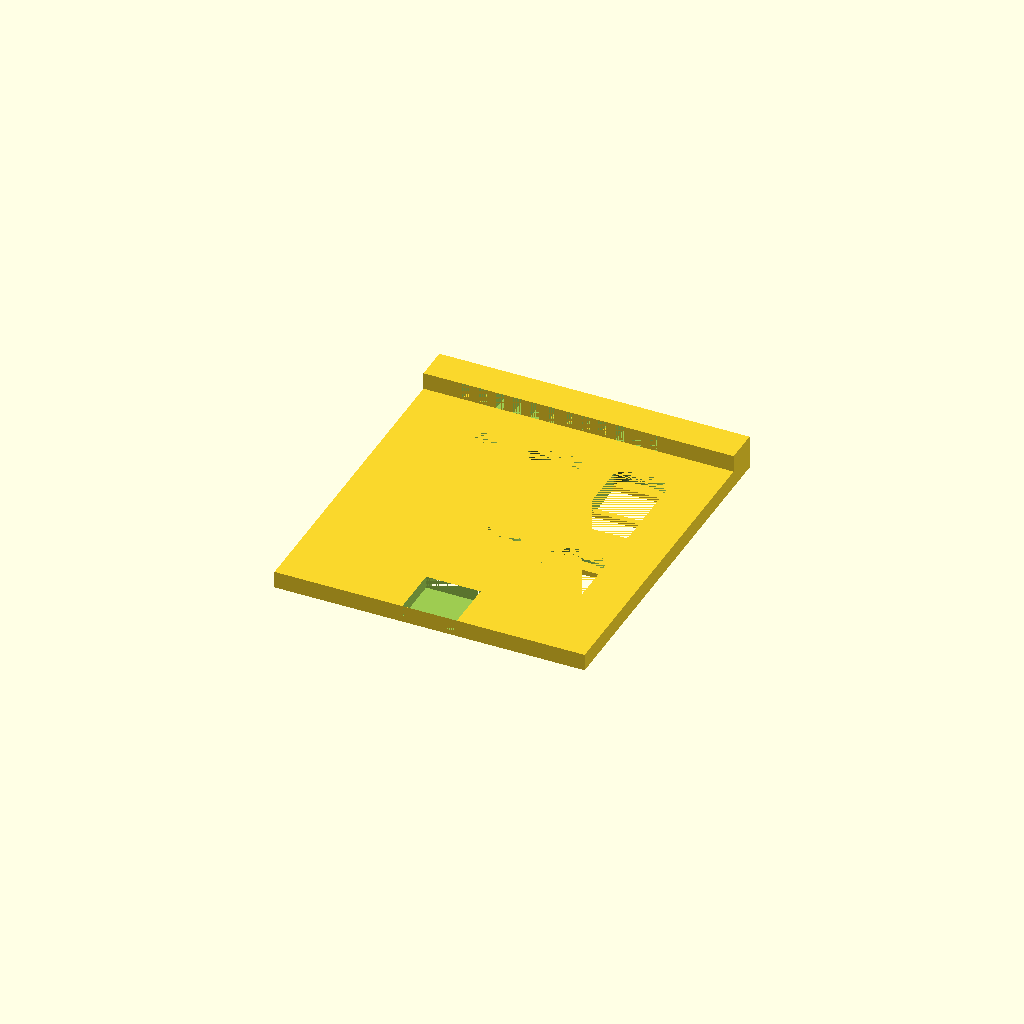
Cell 1: rendered with the file's own defaults.
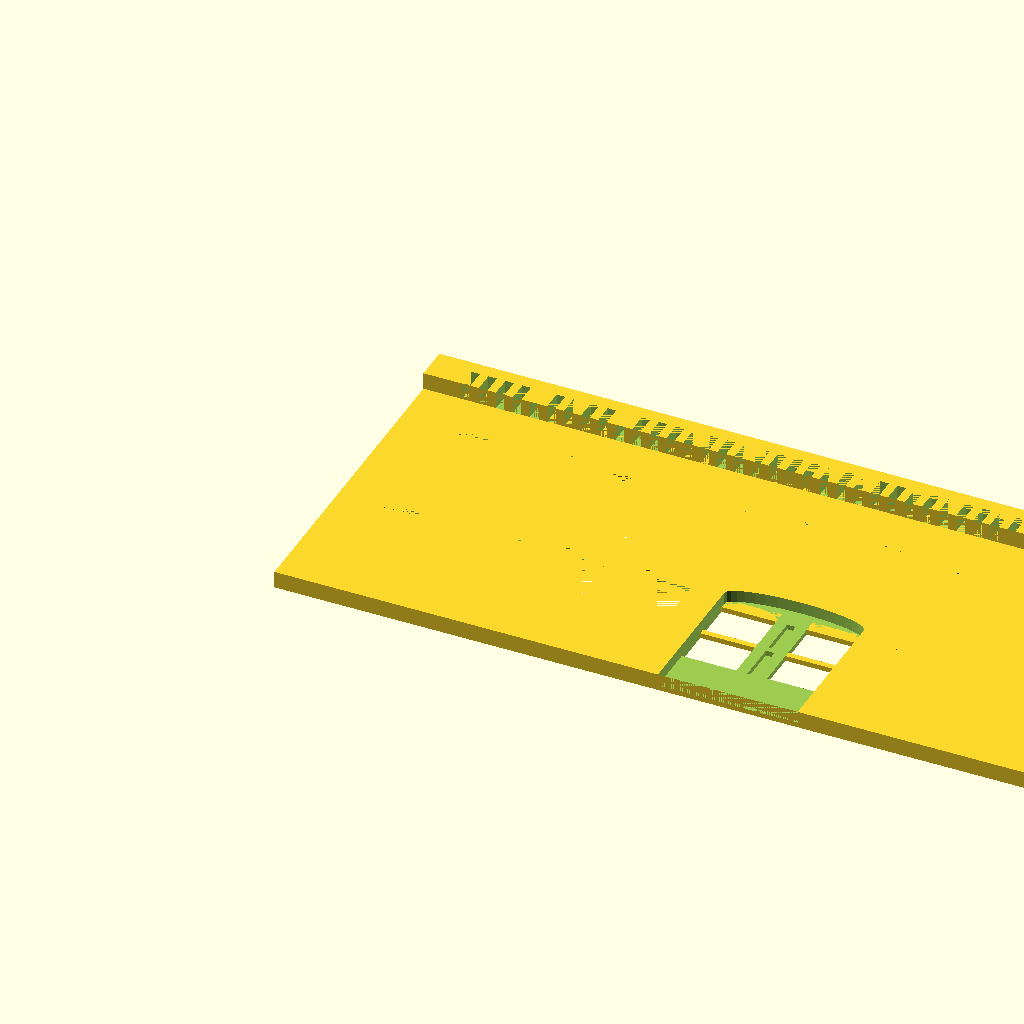
Cell 2: the same model with horizontal_windows = 10.
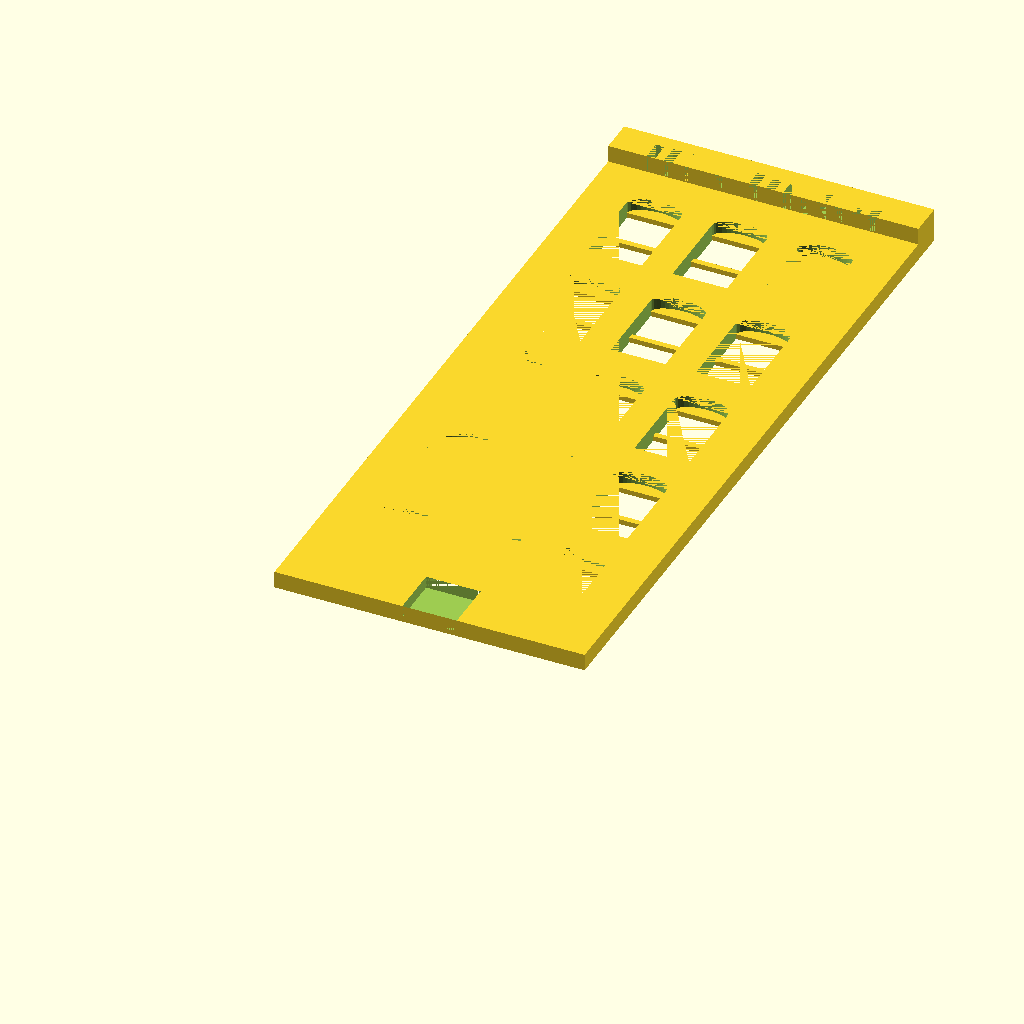
Cell 3: the same model with vertical_windows = 5.
All cells are drawn from one camera (rotation 55°, 0°, 25°, orthographic, colour scheme Cornfield), so only the parameter changes between them.
The OpenSCAD source (inputs/thingiverse/thing-314502/building_test/customizable_modular_building.scad):
//
//
//	Customizable Modular Building
//	Steve Medwin
//	April 21, 2014
//
//
$fn=36*1;
use <MCAD/shapes.scad>
// preview[view:south, tilt:top]

//
// CUSTOMIZING
//
// Number of horizontal windows
horizontal_windows=3; //[1:10]
Ncol=horizontal_windows;
// Number of vertical windows
vertical_windows=2; //[1:5]
Nrow=vertical_windows;

show_door="yes"; //[yes,no]
show_windows="yes"; //[yes,no]
show_bricks="no"; //[yes,no]
show_roof="yes"; //[yes,no]

//
// REMAINING PARAMETERS
//
// windows
Xinit=5*1; // Distance from left edge to first window
Yinit=6*1; //5 Distance from bottom to first window row
Xspace=10*1; // Distance from left edge of window to next left edge of window
Yspace=15.5*1; // Distance from bottom of window row to next row
Zbase=2.0*1; // Thickness of wall
Xwin=6.4*1; // (6.4) Width of window
Ywin=10*1; // Height of window
Zwin=2*1; // Depth of windows
Xmuntin=0.7*1; // Height of window muntin
Ymuntin=Xmuntin;
Zmuntin=0.6*1; // Thickness of window muntin
YwinArc=0.15*1; // Parameter for top of window arc
Xjam=1.0*1; //Width of door jam

Xbase=Xinit*2+Xspace*(Ncol-1)+Xwin; // Width of wall
Ybase=Yinit*2+Yspace*(Nrow-1)+Ywin; // Height of wall without roof
Xdoor=(Xspace+Xwin)/2-Xwin-Xjam/2;

// roof
Xroof=Xbase;
Yroof=4*1; // Height of roof
Zroof=2*1; // Depth of roof in addition to wall thickness
Droof=1*1; // Size of roof crenelation

// bricks
Xbrick=6*1; // Width of bricks
Ybrick=2*1; // Height of bricks (3:1 ratio)
Zbrick=0.205*1; // Height and depth of brick grout below surface (okay at @ .21,.19)

//
//	MODULES
//
// facade
module facade(){
	translate([0,0,-Zbase]) cube([Xbase,Ybase+Yroof,Zbase]);
}

//	bricks
module bricks(){
	for (i=[0:Ybase/Ybrick]){
		translate([0,i*Ybrick-Zbrick,-Zbrick]) cube([Xbase,Zbrick,Zbrick]); // on front
		translate([0,i*Ybrick-Zbrick,-Zbase]) cube([Zbrick,Zbrick,Zbase]); // on left edge
		translate([Xbase-Zbrick,i*Ybrick-Zbrick,-Zbase]) cube([Zbrick,Zbrick,Zbase]); // on right edge	
		// add vertical lines for bricks
		for (j=[0:Xbase/Xbrick]){
			if (i/2==floor(i/2)) {
				translate([0,i*Ybrick,-Zbrick]) translate([j*Xbrick,0,0]) cube([Zbrick,Ybrick,Zbrick]);
				}
			else {
				translate([0,i*Ybrick,-Zbrick]) translate([j*Xbrick+Xbrick/2,0,0]) cube([Zbrick,Ybrick,Zbrick]);
				}
		}
	}
}

//	windows
module window(Xpos,Ypos){
	translate ([Xpos,Ypos,-Zwin-2]) cube([Xwin,Ywin,Zwin+2]); // add extra depth to improve Customizer rendering
	translate ([Xpos+Xwin/2,Ypos+Ywin,-Zwin-2]) ellipticalCylinder(Xwin/2,Ywin*YwinArc,Zwin+2);
}

//	muntins
module muntins(Xpos,Ypos){
	translate ([Xpos,Ypos+Ywin/2-Ymuntin/2,-Zwin]) cube([Xwin,Ymuntin,Zmuntin]);
	translate ([Xpos,Ypos+Ywin,-Zwin]) cube([Xwin,Ywin*YwinArc,Zmuntin]);
}

// roof
module roof(){
	Dcount=((Xbase-Xinit*2)/(Droof*2));
	XbaseP=(Dcount+1)*Droof*2-Droof;
	XinitP=(Xbase-XbaseP)/2;
	difference(){
		translate ([0,Ybase,-Zbase]) cube([Xroof,Yroof,Zbase+Zroof]);
		for (i=[0:Dcount+0]){
			translate([XinitP+i*Droof*2,Ybase,0]) cube([Droof,Yroof*0.6,Zroof]);
		} 
	}
}

// door
module door(){
	translate ([Xinit+Xspace*(floor(Ncol/2)),Yinit,-Zwin-2]) cube([Xwin,Ywin,Zwin+2]);  // add extra depth to improve Customizer rendering
	translate ([Xinit+Xspace*(floor(Ncol/2))+Xwin/2,Yinit+Ywin,-Zwin-2]) ellipticalCylinder(Xwin/2,Ywin*YwinArc,Zwin+2);
	translate ([Xinit+Xspace*(floor(Ncol/2)),0,-Zwin+Zmuntin]) cube([Xwin,Yinit,Zwin]); // bottom of door
	if (Ncol/2==floor(Ncol/2)) {  // then Ncol is even so make a double door
		translate ([Xinit+Xspace*(Ncol/2-1),Yinit,-Zwin-2]) cube([Xwin,Ywin,Zwin+2]);
 		translate ([Xinit+Xspace*(Ncol/2-1),0,-Zwin+Zmuntin]) cube([Xwin+Xspace,Yinit+Ywin+Ymuntin,Zwin]);
		translate ([Xinit+Xspace*(Ncol/2-1)+Xwin+Xdoor,Yinit,-Zwin]) cube([Xjam,Ywin/2-Ymuntin/2,Zwin]);
		translate ([Xinit+Xspace*(Ncol/2-1)+Xwin+Xdoor,Yinit+Ywin/2+Ymuntin/2,-Zwin]) cube([Xjam,Ywin/2-Ymuntin/2,Zwin]);
		translate ([Xinit+Xspace*(Ncol/2)-Xdoor-Xjam/2,Yinit+Ywin+Ymuntin,-Zwin+Zmuntin]) ellipticalCylinder((Xwin+Xspace)/2,Ywin*YwinArc*1.2,Zwin);
		}
	}

// building
module building(){
	difference(){
		facade();
	//	subtract windows
		for (i=[0:Nrow-1]){
			for (j=[0:Ncol-1]){
				if (show_windows=="yes") {
					window(Xinit+j*Xspace,Yinit+i*Yspace,0);
					}
			}
		}
		if (show_bricks=="yes") { 
			bricks(); 
			}
	}
}

//
// ASSEMBLE BUILDING
//
difference(){
	building();
	if (show_door=="yes") {
		door();
		}
	}

if (show_roof=="yes") {
	roof();
	}

// add muntins
	for (i=[0:Nrow-1]){
		for (j=[0:Ncol-1]){
			muntins(Xinit+j*Xspace,Yinit+i*Yspace,0);
		}
	}
Customizer parameters (derived from the source; name, type, default, range or options):
horizontal_windows: number, default 3, range 1 to 10
vertical_windows: number, default 2, range 1 to 5
show_door: string, default "yes", options "yes", "no"
show_windows: string, default "yes", options "yes", "no"
show_bricks: string, default "no", options "yes", "no"
show_roof: string, default "yes", options "yes", "no"
